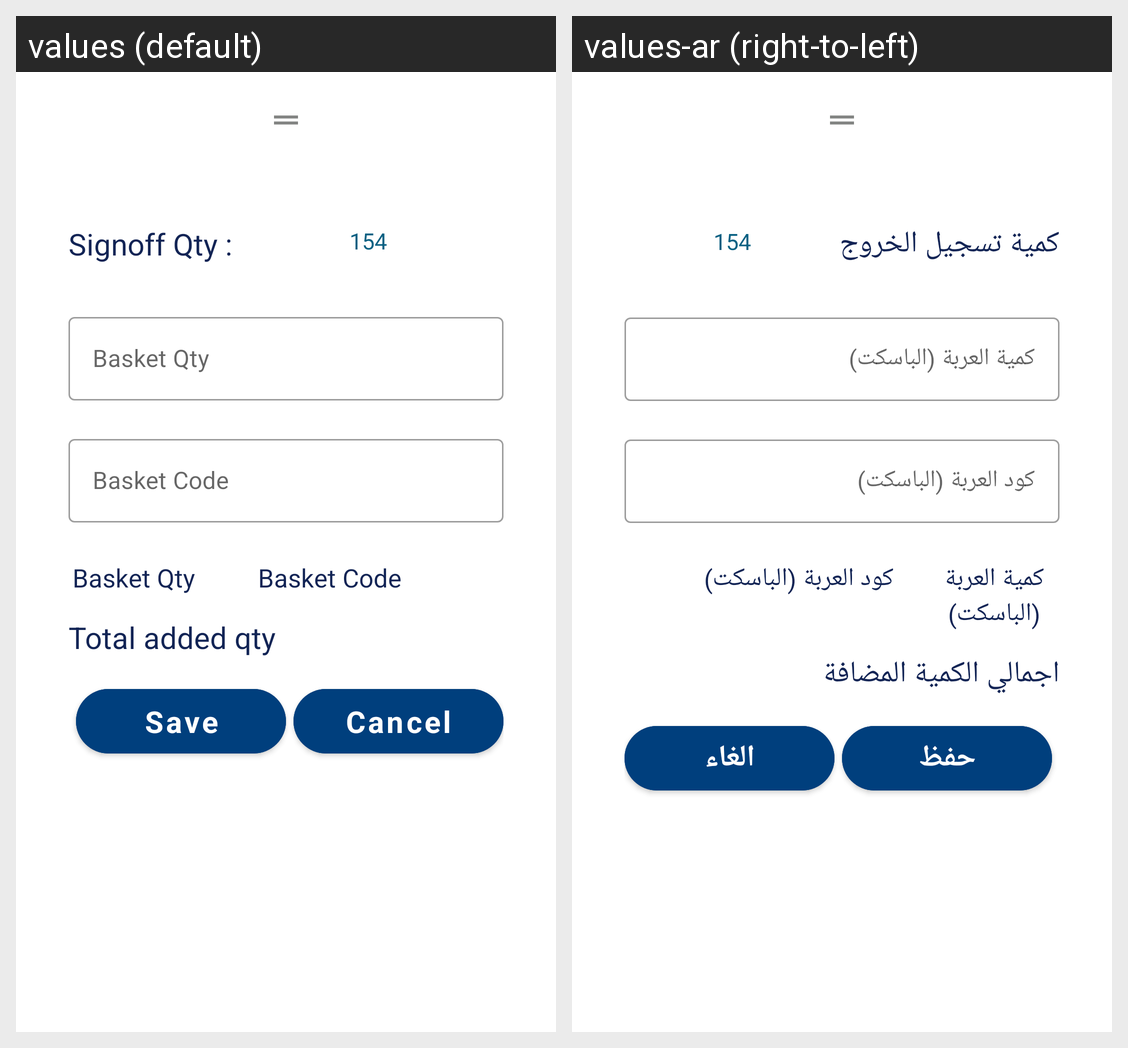

This grid shows one Android layout under two languages. Give, for every string resource on the screen, its name, the default text and each shown locale's text.
Android screen res/layout/ok_baskets_bottom_sheet.xml rendered under 2 locales, left to right: values (default), values-ar (right-to-left). Device: Nexus 5 (rendered at 1080×1920; each locale shown at half size, 540×960, under a caption strip naming it); theme MainTheme.
Strings drawn on this screen, with the default value and each locale's value (text and hints the layout hard-codes, and strings that could not be matched under every locale, appear in the picture but are not listed):

sign_off_qty_
  values: Signoff Qty :
  values-ar: كمية تسجيل الخروج

basket_qty
  values: Basket Qty
  values-ar: كمية العربة (الباسكت)

basket_code
  values: Basket Code
  values-ar: كود العربة (الباسكت)

total_added_qty
  values: Total added qty
  values-ar: اجمالي الكمية المضافة

save
  values: Save
  values-ar: حفظ

cancel
  values: Cancel
  values-ar: الغاء
